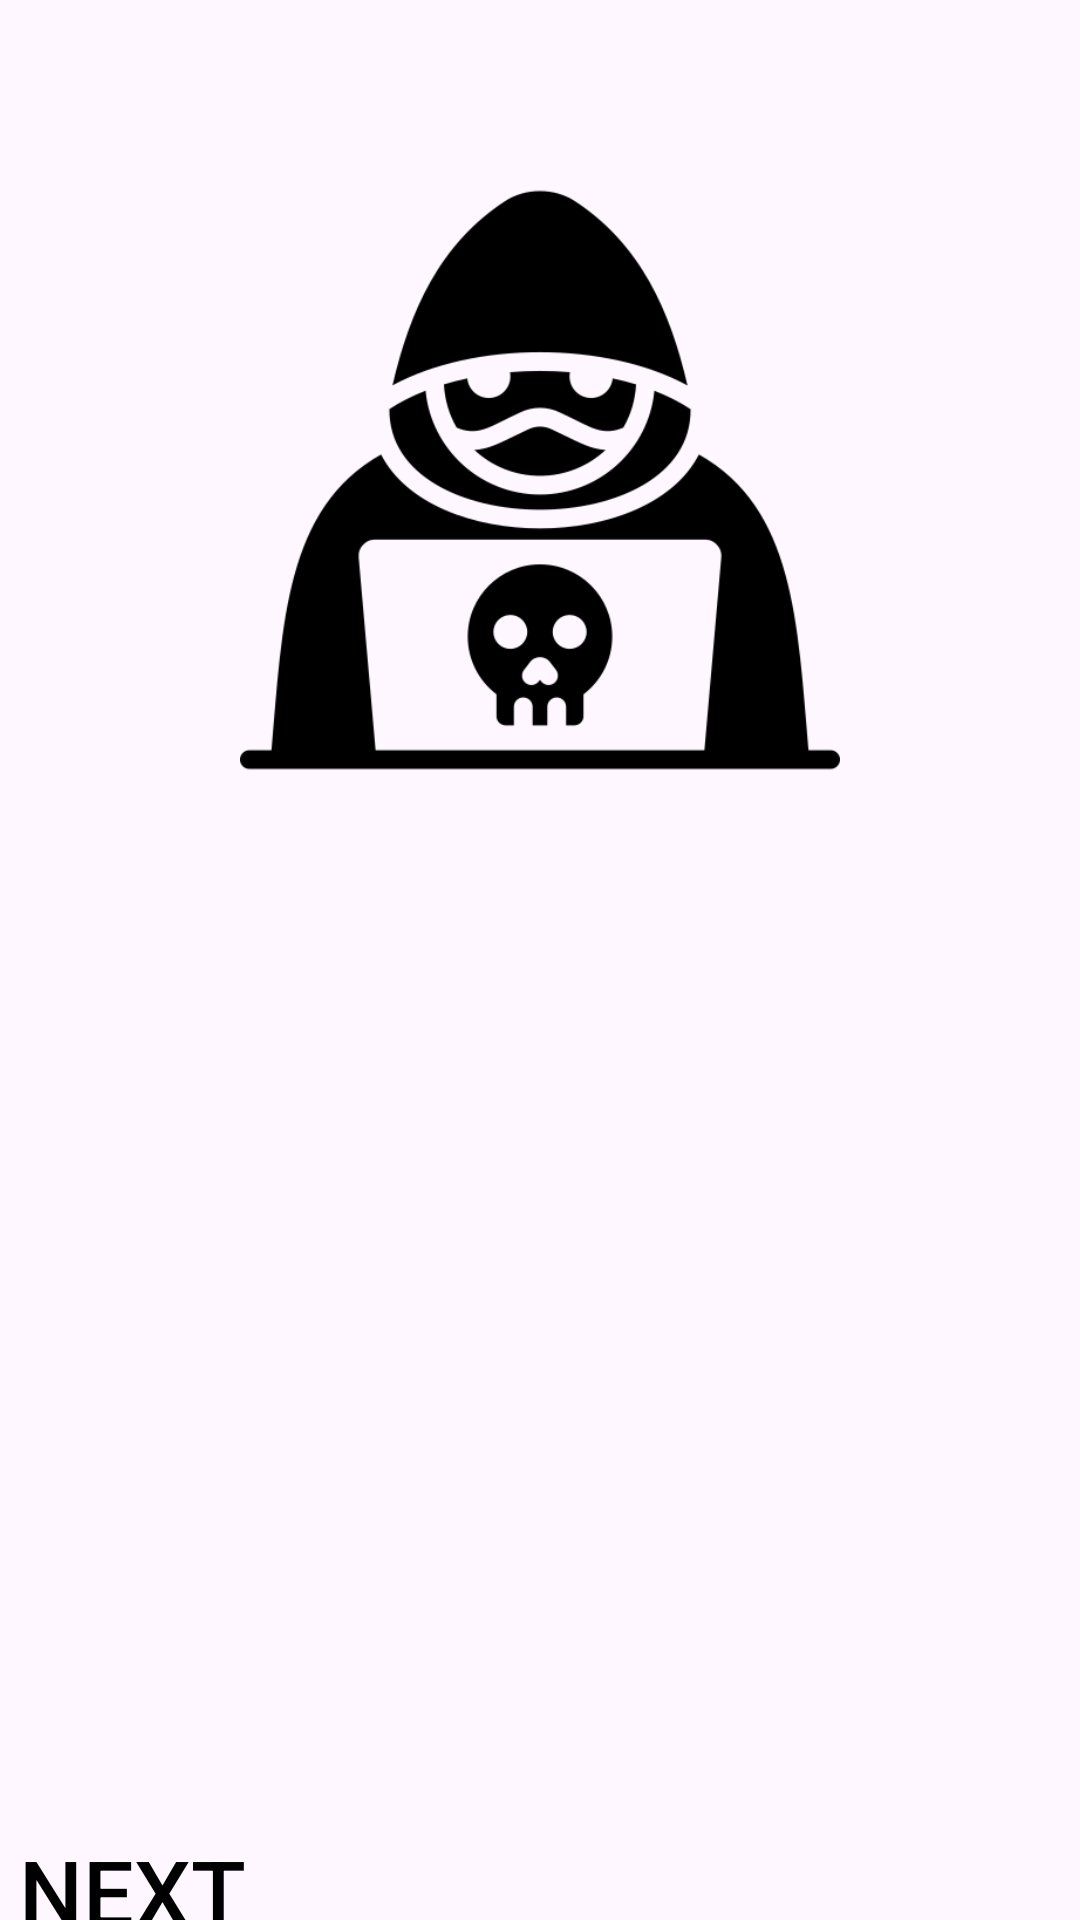

This screen was rendered from an Android layout file. Write that file and the resources it references.
<!-- AndroidManifest.xml: application theme Theme.MyIntroSlider -->
<!-- res/layout/fragment_second_screen.xml -->
<?xml version="1.0" encoding="utf-8"?>
<RelativeLayout xmlns:android="http://schemas.android.com/apk/res/android"
    xmlns:tools="http://schemas.android.com/tools"
    android:layout_width="match_parent"
    android:layout_height="match_parent"
    tools:context=".sliderScreens.SecondScreen">

    <ImageView
        android:id="@+id/fsi2"
        android:layout_width="300dp"
        android:layout_height="200dp"
        android:contentDescription="@string/todo"
        android:src="@drawable/ctwo"
        android:layout_centerHorizontal="true"
        android:layout_marginTop="60dp"
        />

    <Button
        android:id="@+id/btnNext2"
        android:layout_width="wrap_content"
        android:layout_height="wrap_content"
        android:text="@string/next2"
        android:background="@android:color/transparent"
        android:textColor="@color/black"
        android:textSize="30sp"
        android:layout_below="@id/fsi2"
        android:layout_marginTop="350dp"
        />

</RelativeLayout>
<!-- resources referenced by this layout -->
<resources>
  <!-- drawable ctwo: png bitmap (drawable, 18366 bytes) -->
  <string name="next2">Next</string>
  <string name="todo">ww</string>
  <style name="Theme.MyIntroSlider" parent="Base.Theme.MyIntroSlider" />
  <style name="Base.Theme.MyIntroSlider" parent="Theme.Material3.DayNight.NoActionBar">
          
          
      </style>
  <!-- not gathered from this repository: default colours our renderer supplied (Android Studio template values) -->
  <color name="black">#FF000000</color>
</resources>
